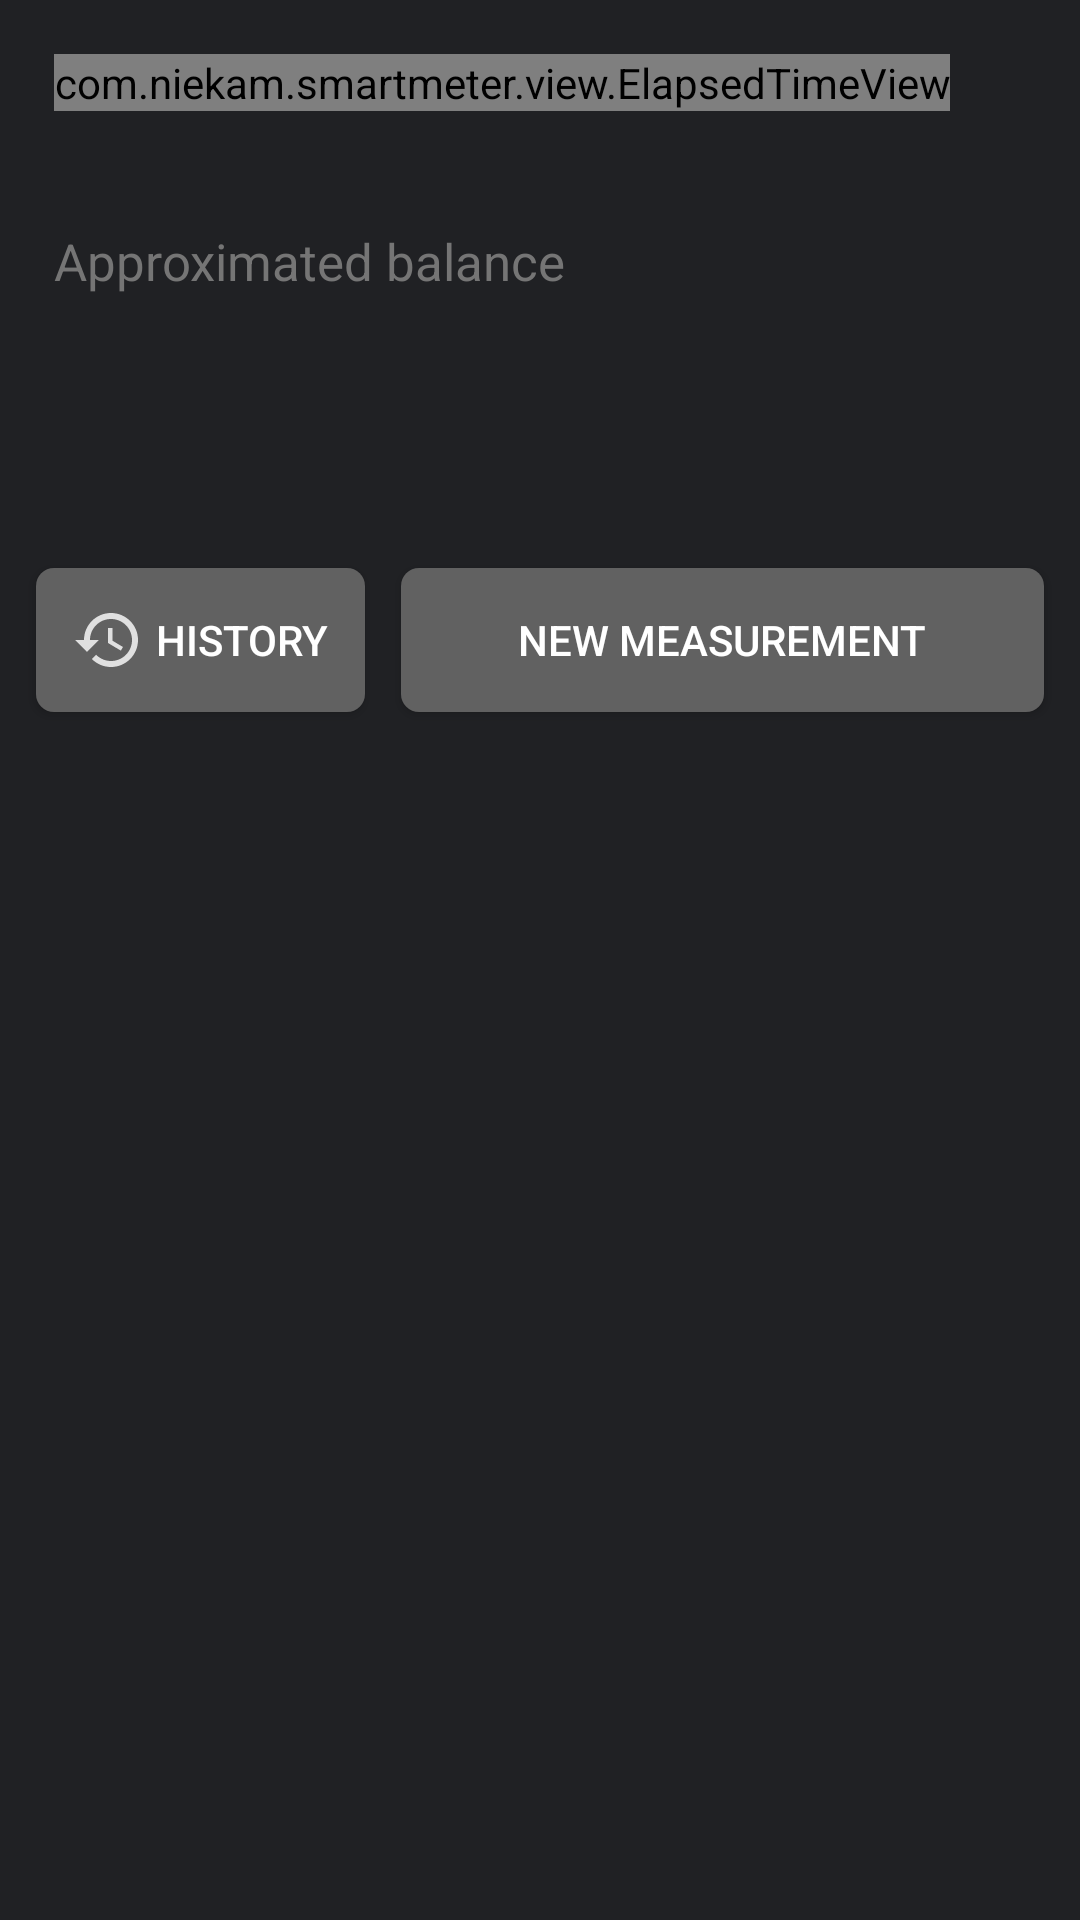

This screen was rendered from an Android layout file. Write that file and the resources it references.
<!-- AndroidManifest.xml: application theme AppTheme -->
<!-- res/layout/meter_details_fragment.xml -->
<?xml version="1.0" encoding="utf-8"?>
<layout xmlns:android="http://schemas.android.com/apk/res/android"
    xmlns:app="http://schemas.android.com/apk/res-auto"
    xmlns:binding="http://schemas.android.com/apk/res-auto"
    xmlns:tools="http://schemas.android.com/tools">

    <data>

        <import type="android.view.View" />

        <variable
            name="viewModel"
            type="com.niekam.smartmeter.fragment.details.MeterDetailsViewModel" />
    </data>

    <ScrollView
        android:layout_width="match_parent"
        android:layout_height="match_parent"
        android:fillViewport="true">

        <androidx.constraintlayout.widget.ConstraintLayout
            android:layout_width="match_parent"
            android:layout_height="wrap_content"
            tools:context=".fragment.details.MeterDetailsFragment"
            tools:ignore="UnusedAttribute">

            <com.niekam.smartmeter.view.ElapsedTimeView
                android:id="@+id/tv_lastMeasureDays"
                style="@style/days"
                android:layout_width="wrap_content"
                android:layout_height="wrap_content"
                android:layout_margin="@dimen/margin_large"
                app:layout_constraintStart_toStartOf="parent"
                app:layout_constraintTop_toTopOf="parent"
                tools:text="Last measure 10 days ago" />

            <androidx.appcompat.widget.AppCompatTextView
                android:id="@+id/tv_lastMeasureDate"
                style="@style/days.small"
                android:layout_width="wrap_content"
                android:layout_height="wrap_content"
                android:layout_marginTop="@dimen/margin_small"
                app:layout_constraintStart_toStartOf="@id/tv_lastMeasureDays"
                app:layout_constraintTop_toBottomOf="@id/tv_lastMeasureDays"
                tools:text="28.02.2019 (19:00)" />

            <androidx.appcompat.widget.AppCompatTextView
                android:id="@+id/tv_fundsLabel"
                style="@style/shadowText"
                android:layout_width="wrap_content"
                android:layout_height="wrap_content"
                android:layout_marginTop="@dimen/margin_default"
                android:text="@string/apprFunds"
                app:layout_constraintStart_toStartOf="@id/tv_lastMeasureDays"
                app:layout_constraintTop_toBottomOf="@id/tv_lastMeasureDate" />

            <androidx.appcompat.widget.AppCompatTextView
                android:id="@+id/tv_funds"
                style="@style/fundsText"
                android:layout_width="wrap_content"
                android:layout_height="wrap_content"
                android:layout_marginTop="@dimen/margin_small"
                android:layout_marginBottom="@dimen/margin_small"
                app:layout_constraintStart_toStartOf="@id/tv_fundsLabel"
                app:layout_constraintTop_toBottomOf="@id/tv_fundsLabel"
                tools:text="€30.0" />

            <androidx.appcompat.widget.AppCompatTextView
                android:id="@+id/tv_remainingTimeDate"
                style="@style/days"
                android:layout_width="wrap_content"
                android:layout_height="wrap_content"
                android:layout_marginEnd="@dimen/margin_default"
                android:layout_marginBottom="@dimen/margin_large"
                app:layout_constraintStart_toStartOf="@id/tv_funds"
                app:layout_constraintTop_toBottomOf="@id/tv_funds"
                tools:text="~2 days left (22.04.2019)" />

            <androidx.appcompat.widget.AppCompatTextView
                android:id="@+id/tv_addMore"
                style="@style/small_warning"
                android:layout_width="wrap_content"
                android:layout_height="wrap_content"
                android:layout_marginStart="@dimen/margin_default"
                android:text="@string/addMoreMeasurements"
                android:visibility="gone"
                app:layout_constraintBottom_toBottomOf="@id/tv_funds"
                app:layout_constraintEnd_toEndOf="parent"
                app:layout_constraintStart_toEndOf="@id/tv_funds"
                app:layout_constraintTop_toTopOf="@id/tv_funds" />

            <androidx.appcompat.widget.AppCompatTextView
                android:id="@+id/tv_averageUsagePerDay"
                style="@style/shadowText"
                android:layout_width="wrap_content"
                android:layout_height="wrap_content"
                android:layout_marginStart="@dimen/margin_default"
                app:layout_constraintBottom_toBottomOf="@id/tv_funds"
                app:layout_constraintStart_toEndOf="@id/tv_funds"
                app:layout_constraintTop_toTopOf="@id/tv_funds"
                tools:text="Average usage per day €2.01" />

            <Button
                android:id="@+id/btn_showHistory"
                android:layout_width="wrap_content"
                android:layout_height="wrap_content"
                android:layout_marginStart="@dimen/margin_default"
                android:layout_marginTop="@dimen/margin_xlarge"
                android:background="@drawable/rounded_corners_background"
                android:drawableStart="@drawable/ic_history"
                android:drawablePadding="@dimen/margin_small"
                android:foreground="?android:attr/selectableItemBackground"
                android:text="@string/history"
                app:layout_constraintEnd_toStartOf="@id/btn_addMeasurement"
                app:layout_constraintStart_toStartOf="parent"
                app:layout_constraintTop_toBottomOf="@id/tv_remainingTimeDate" />

            <Button
                android:id="@+id/btn_addMeasurement"
                android:layout_width="0dp"
                android:layout_height="wrap_content"
                android:layout_marginStart="@dimen/margin_default"
                android:layout_marginEnd="@dimen/margin_default"
                android:background="@drawable/rounded_corners_background"
                android:drawableStart="@drawable/ic_add"
                android:drawablePadding="@dimen/margin_small"
                android:foreground="?android:attr/selectableItemBackground"
                android:text="@string/newMeasurement"
                app:layout_constraintBottom_toBottomOf="@id/btn_showHistory"
                app:layout_constraintEnd_toEndOf="parent"
                app:layout_constraintStart_toEndOf="@id/btn_showHistory"
                app:layout_constraintTop_toTopOf="@id/btn_showHistory" />


            <androidx.appcompat.widget.AppCompatTextView
                android:id="@+id/tv_noMeasurements"
                style="@style/warning"
                android:layout_width="match_parent"
                android:layout_height="wrap_content"
                android:layout_margin="@dimen/margin_default"
                android:gravity="center"
                android:text="@string/noMeasurements"
                android:visibility="gone"
                app:layout_constraintTop_toBottomOf="@id/btn_showHistory" />

            <com.github.mikephil.charting.charts.BarChart
                android:id="@+id/mp_chart"
                android:layout_width="match_parent"
                android:layout_height="320dp"
                android:layout_marginStart="@dimen/margin_default"
                android:layout_marginTop="@dimen/margin_xlarge"
                android:layout_marginEnd="@dimen/margin_default"
                android:visibility="gone"
                app:layout_constraintTop_toBottomOf="@id/btn_showHistory"
                binding:measurements_data="@{viewModel.measurements}" />

            <androidx.constraintlayout.widget.Group
                android:id="@+id/last_measure_views_group"
                android:layout_width="wrap_content"
                android:layout_height="wrap_content"
                app:constraint_referenced_ids="tv_lastMeasureDate,tv_remainingTimeDate,tv_lastMeasureDays,tv_funds,tv_fundsLabel,tv_averageUsagePerDay" />

        </androidx.constraintlayout.widget.ConstraintLayout>
    </ScrollView>
</layout>
<!-- resources referenced by this layout -->
<resources>
  <dimen name="margin_default">12dp</dimen>
  <dimen name="margin_large">18dp</dimen>
  <dimen name="margin_small">4dp</dimen>
  <dimen name="margin_xlarge">24dp</dimen>
  <!-- drawable ic_history (drawable) -->
  <vector android:height="24dp" android:tint="@color/icon_color"
      android:viewportHeight="24.0" android:viewportWidth="24.0"
      android:width="24dp" xmlns:android="http://schemas.android.com/apk/res/android">
      <path android:fillColor="#FF000000" android:pathData="M13,3c-4.97,0 -9,4.03 -9,9L1,12l3.89,3.89 0.07,0.14L9,12L6,12c0,-3.87 3.13,-7 7,-7s7,3.13 7,7 -3.13,7 -7,7c-1.93,0 -3.68,-0.79 -4.94,-2.06l-1.42,1.42C8.27,19.99 10.51,21 13,21c4.97,0 9,-4.03 9,-9s-4.03,-9 -9,-9zM12,8v5l4.28,2.54 0.72,-1.21 -3.5,-2.08L13.5,8L12,8z"/>
  </vector>
  <!-- drawable rounded_corners_background (drawable) -->
  <?xml version="1.0" encoding="UTF-8"?>
  <shape xmlns:android="http://schemas.android.com/apk/res/android">
      <solid android:color="@color/accent_color" />
      <corners android:radius="@dimen/radius" />
      <padding
          android:bottom="@dimen/margin_default"
          android:left="@dimen/margin_default"
          android:right="@dimen/margin_default"
          android:top="@dimen/margin_default" />
  </shape>
  <string name="addMoreMeasurements">(Add one more later)</string>
  <string name="apprFunds">Approximated balance</string>
  <string name="history">History</string>
  <string name="newMeasurement">New measurement</string>
  <string name="noMeasurements">Add your meter measurements to see approximated balance</string>
  <style name="days" parent="textBase">
          <item name="android:textColor">@color/md_grey_400</item>
          <item name="android:textSize">19sp</item>
      </style>
  <style name="days.small">
          <item name="android:textSize">17sp</item>
      </style>
  <style name="fundsText">
          <item name="android:textColor">@color/md_white_1000</item>
          <item name="android:textSize">28sp</item>
      </style>
  <style name="shadowText">
          <item name="android:textSize">17sp</item>
          <item name="android:textColor">@color/md_grey_600</item>
      </style>
  <style name="small_warning">
          <item name="android:textSize">15sp</item>
          <item name="android:textColor">@color/md_red_300</item>
      </style>
  <style name="warning">
          <item name="android:textSize">17sp</item>
          <item name="android:textColor">@color/md_red_300</item>
      </style>
  <style name="AppTheme" parent="Theme.AppCompat">
          <item name="android:windowBackground">@color/background_color</item>
          <item name="colorPrimary">@color/foreground_color</item>
          <item name="colorPrimaryDark">@color/background_color</item>
          <item name="colorAccent">@color/md_grey_500</item>
          <item name="md_corner_radius">@dimen/radius</item>
          <item name="md_color_button_text">@color/md_grey_400</item>
          <item name="md_ripple_color">@color/md_grey_400</item>
      </style>
  <color name="icon_color">#E0E0E0</color>
  <color name="accent_color">@color/md_grey_700</color>
  <dimen name="radius">6dp</dimen>
  <style name="textBase">
          <item name="android:textColor">@color/text_color</item>
      </style>
  <color name="md_grey_400">#BDBDBD</color>
  <color name="md_white_1000">#ffffff</color>
  <color name="md_grey_600">#757575</color>
  <color name="md_red_300">#E57373</color>
  <color name="background_color">#202124</color>
  <color name="foreground_color">#2d2e30</color>
  <color name="md_grey_500">#9E9E9E</color>
  <color name="md_grey_700">#616161</color>
  <color name="text_color">@color/md_grey_100</color>
  <color name="md_grey_100">#F5F5F5</color>
</resources>
